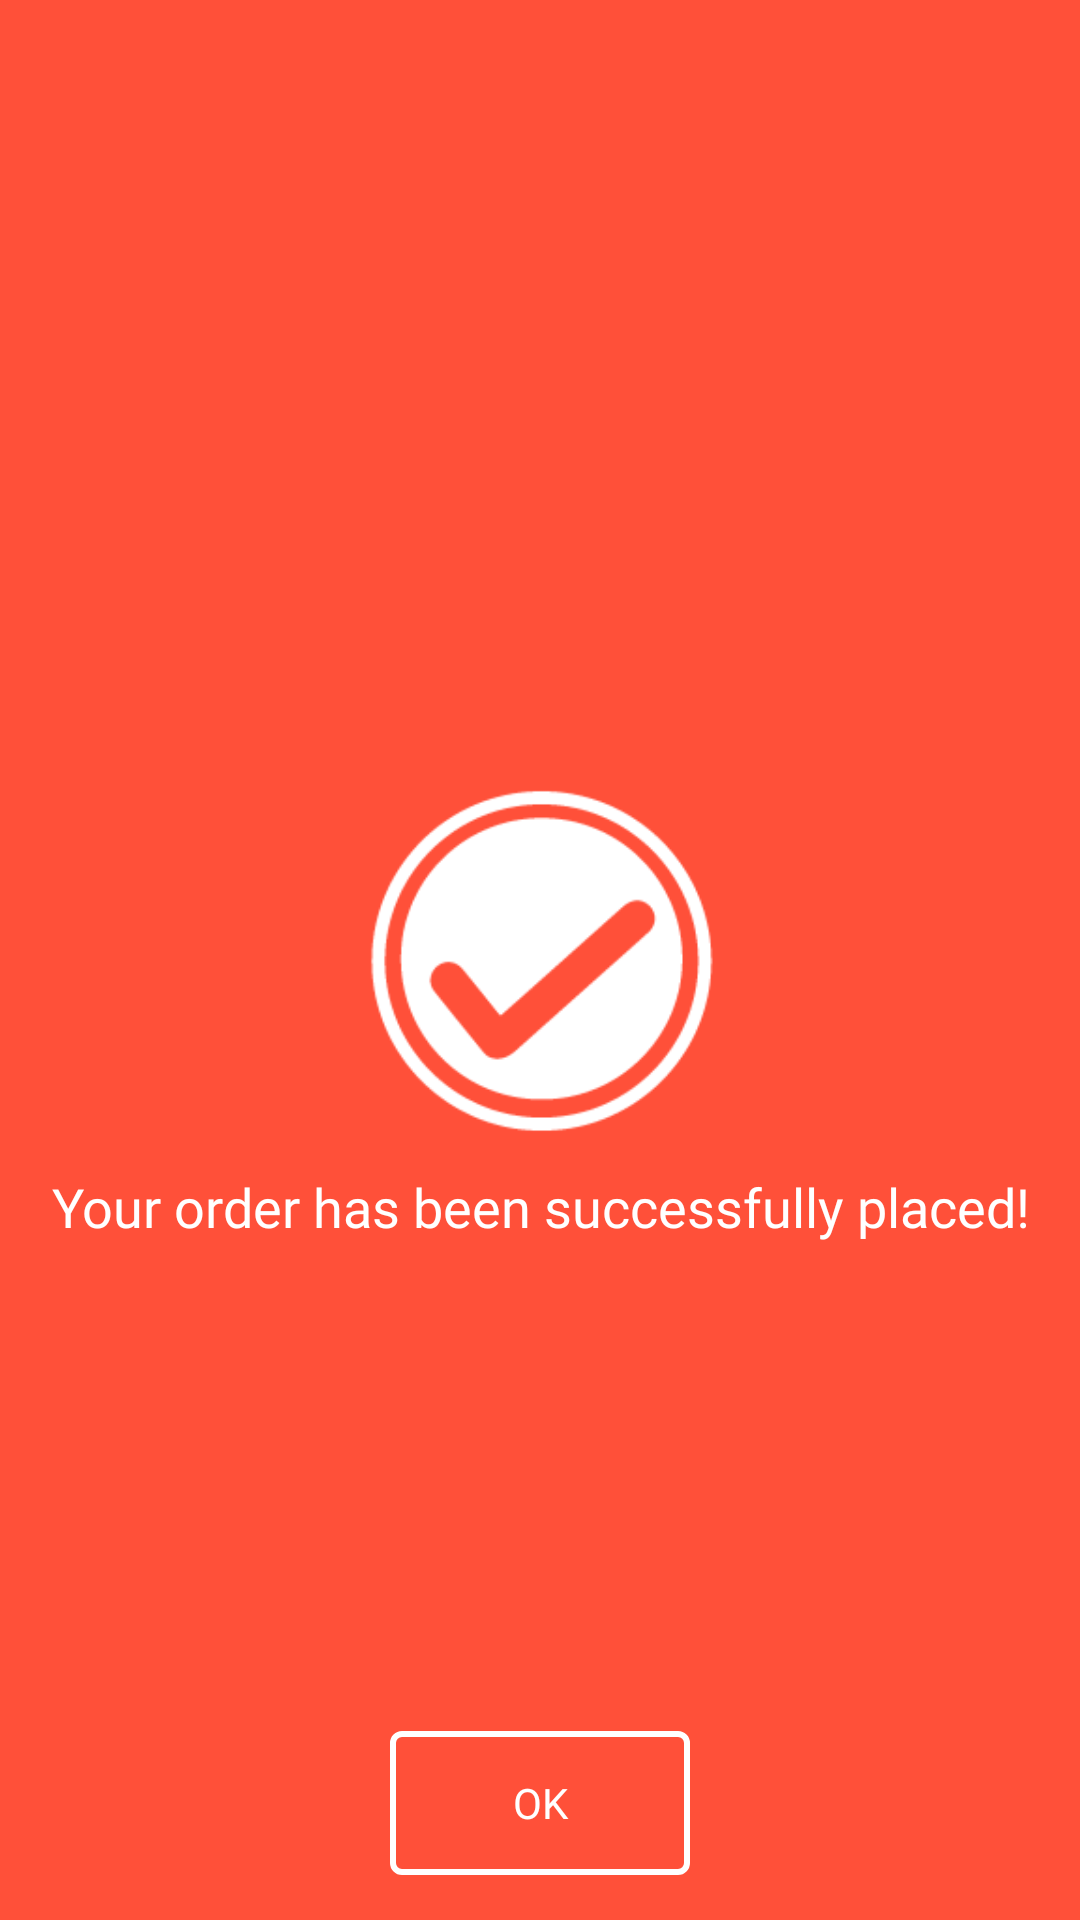

Produce the Android XML layout that renders to this screen, including the resource entries it uses.
<!-- AndroidManifest.xml: application theme AppTheme -->
<!-- res/layout/order_placed_dialog.xml -->
<?xml version="1.0" encoding="utf-8"?>

<FrameLayout xmlns:android="http://schemas.android.com/apk/res/android"
             xmlns:tools="http://schemas.android.com/tools"
             android:layout_width="match_parent"
             android:layout_height="match_parent"
             android:background="@color/colorPrimary">


    <RelativeLayout
            android:layout_width="match_parent"
            android:layout_height="match_parent">

        <ImageView
                android:id="@+id/imgActionOrderPlaced"
                android:layout_width="120dp"
                android:layout_height="120dp"
                android:layout_centerInParent="true"
                android:src="@drawable/action_order_placed"/>

        <TextView
                android:layout_width="match_parent"
                android:layout_height="wrap_content"
                android:layout_below="@+id/imgActionOrderPlaced"
                android:layout_marginLeft="15dp"
                android:layout_marginRight="15dp"
                android:textAppearance="?android:attr/textAppearanceMedium"
                android:text="@string/order_placed"
                android:fontFamily="@font/poppins"
                android:textColor="@android:color/white"
                android:textAlignment="center"
                android:layout_marginTop="10dp"/>

        <Button
                android:id="@+id/btnOk"
                android:layout_width="100dp"
                android:layout_height="48dp"
                android:text="Ok"
                android:layout_alignParentBottom="true"
                android:layout_centerHorizontal="true"
                android:layout_marginBottom="15dp"
                android:background="@drawable/cart_button_background"
                android:textColor="@android:color/white"
                android:fontFamily="@font/poppins"/>

    </RelativeLayout>
</FrameLayout>
<!-- resources referenced by this layout -->
<resources>
  <color name="colorPrimary">#ff5039</color>
  <!-- drawable action_order_placed: png bitmap (drawable-hdpi, 2787 bytes) -->
  <!-- drawable cart_button_background (drawable) -->
  <?xml version="1.0" encoding="utf-8"?>
  
  <shape xmlns:android="http://schemas.android.com/apk/res/android"
      android:shape="rectangle">
  
      <stroke
          android:width="2dp"
          android:color="@android:color/white" />
  
      <corners android:radius="3dp" />
  
  </shape>
  <string name="order_placed">Your order has been successfully placed!</string>
  <style name="AppTheme" parent="Theme.AppCompat.Light.NoActionBar">
          
          <item name="colorPrimary">@color/colorPrimary</item>
          <item name="colorPrimaryDark">@color/colorPrimaryDark</item>
          <item name="colorAccent">@color/colorPrimaryDark</item>
      </style>
  <color name="colorPrimaryDark">#ee2732</color>
</resources>
